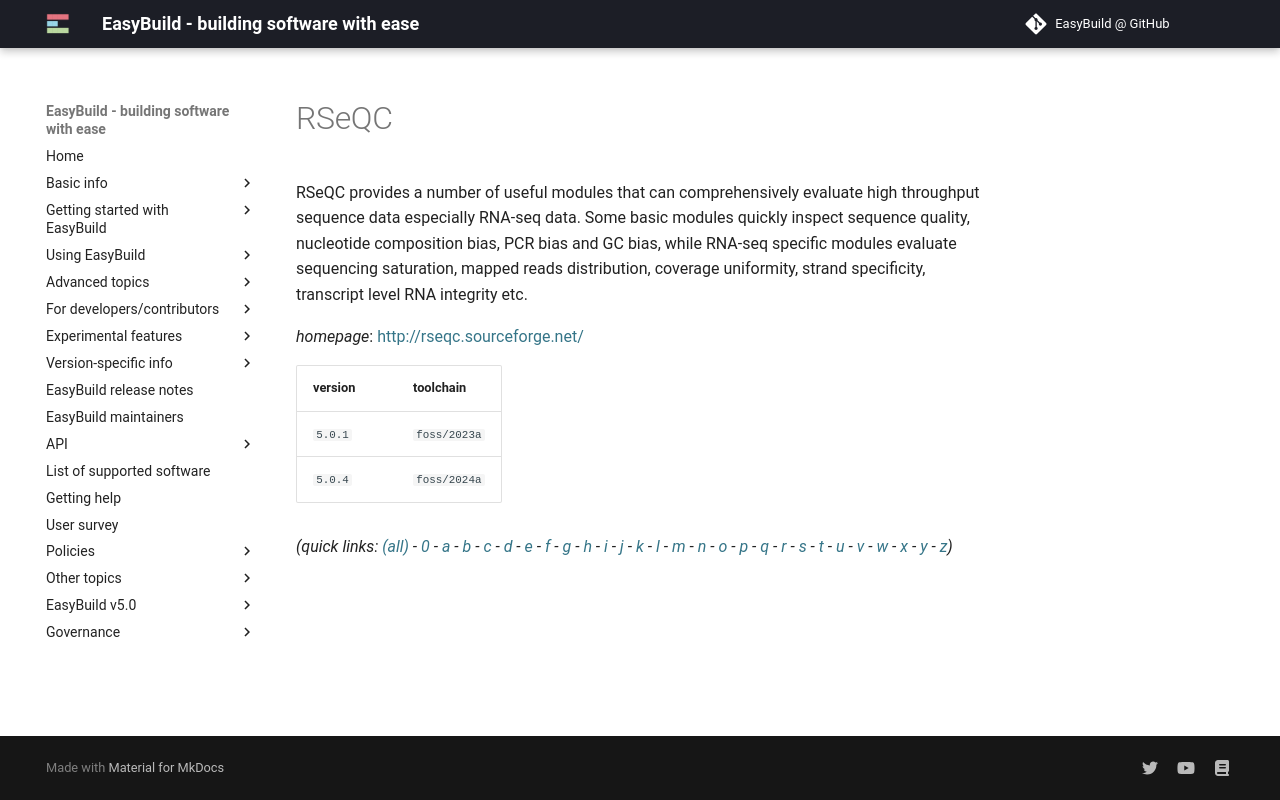

repository: easybuilders/easybuild-docs · page: version-specific/supported-software/r/RSeQC/index.html · generator: mkdocs

---
search:
  boost: 0.5
---
# RSeQC

RSeQC provides a number of useful modules that can  comprehensively evaluate high throughput sequence data especially RNA-seq  data. Some basic modules quickly inspect sequence quality, nucleotide  composition bias, PCR bias and GC bias, while RNA-seq specific modules  evaluate sequencing saturation, mapped reads distribution, coverage  uniformity, strand specificity, transcript level RNA integrity etc.

*homepage*: <http://rseqc.sourceforge.net/>

version | toolchain
--------|----------
``5.0.1`` | ``foss/2023a``
``5.0.4`` | ``foss/2024a``


*(quick links: [(all)](../index.md) - [0](../0/index.md) - [a](../a/index.md) - [b](../b/index.md) - [c](../c/index.md) - [d](../d/index.md) - [e](../e/index.md) - [f](../f/index.md) - [g](../g/index.md) - [h](../h/index.md) - [i](../i/index.md) - [j](../j/index.md) - [k](../k/index.md) - [l](../l/index.md) - [m](../m/index.md) - [n](../n/index.md) - [o](../o/index.md) - [p](../p/index.md) - [q](../q/index.md) - [r](../r/index.md) - [s](../s/index.md) - [t](../t/index.md) - [u](../u/index.md) - [v](../v/index.md) - [w](../w/index.md) - [x](../x/index.md) - [y](../y/index.md) - [z](../z/index.md))*
